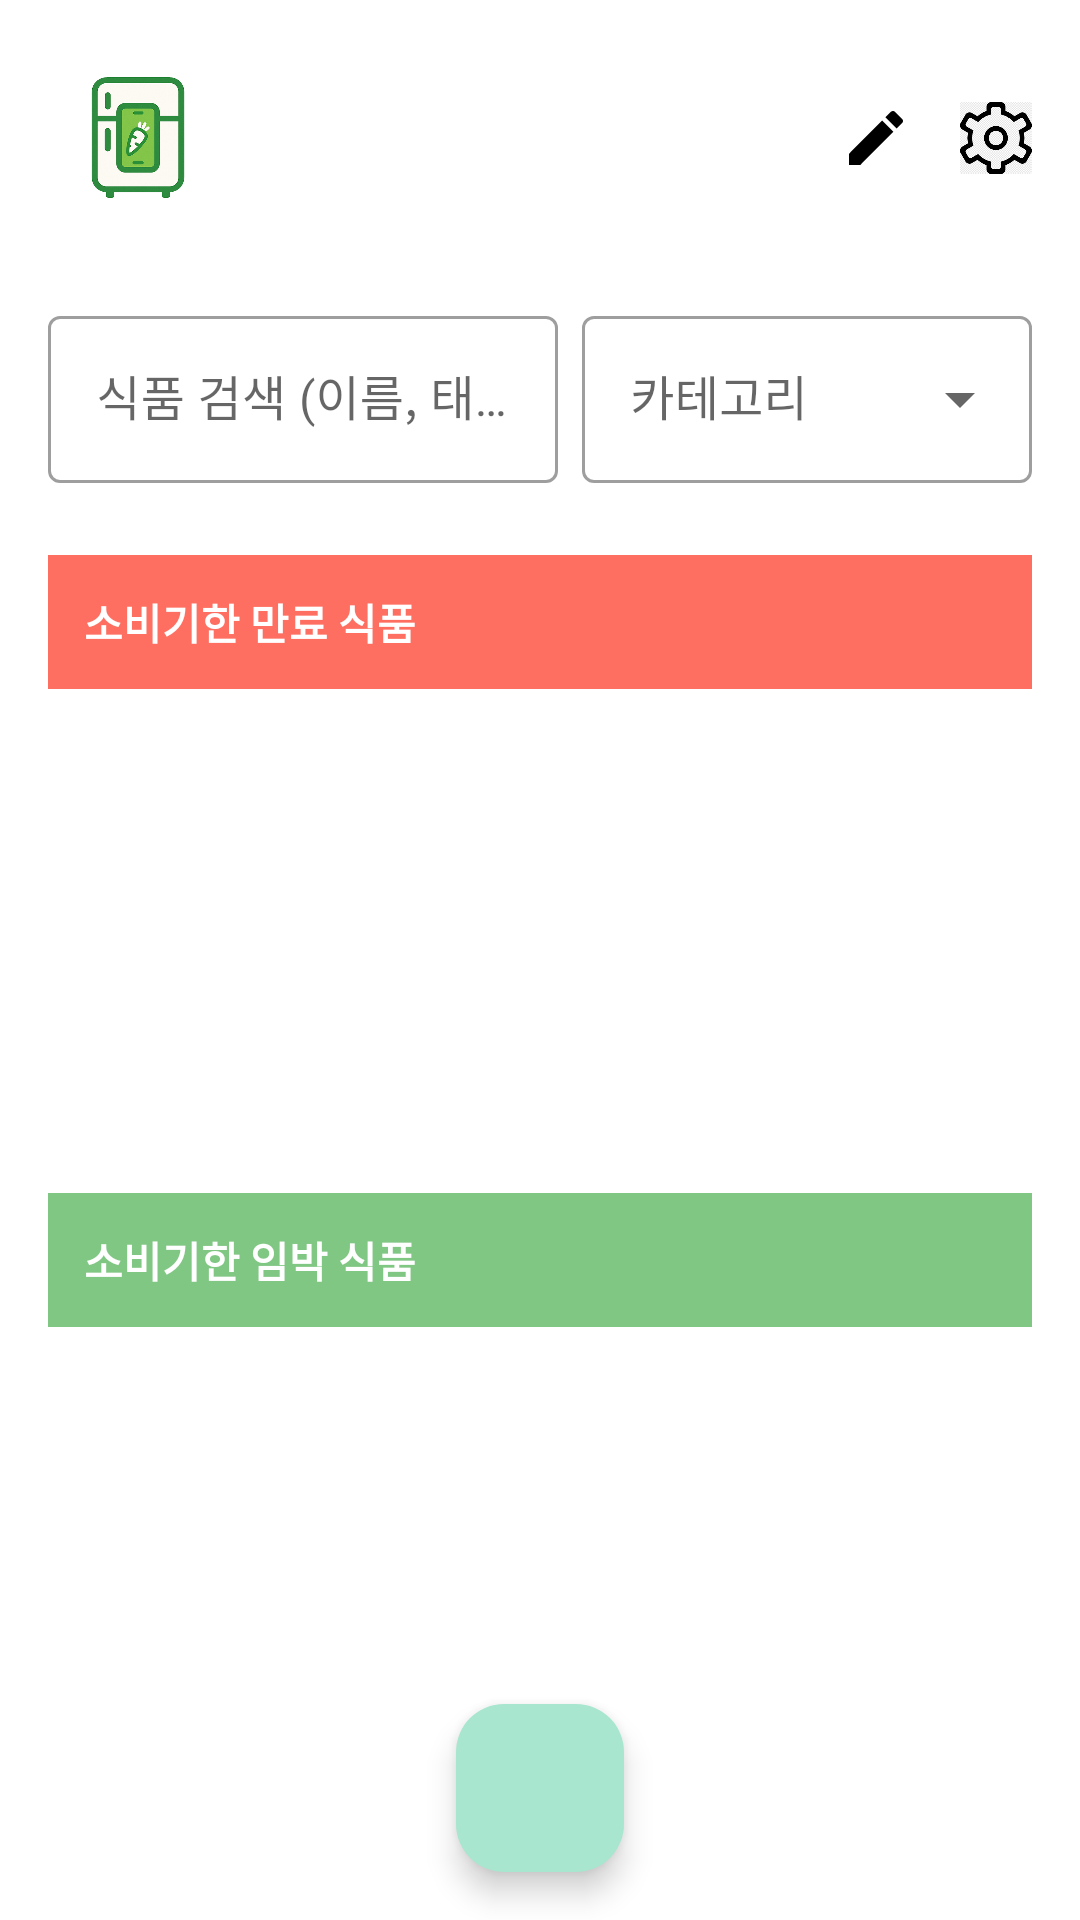

This screen was rendered from an Android layout file. Write that file and the resources it references.
<!-- AndroidManifest.xml: application theme Theme.FreshBox -->
<!-- res/layout/fragment_home.xml -->
<?xml version="1.0" encoding="utf-8"?>
<androidx.constraintlayout.widget.ConstraintLayout xmlns:android="http://schemas.android.com/apk/res/android"
    xmlns:app="http://schemas.android.com/apk/res-auto"
    xmlns:tools="http://schemas.android.com/tools"
    android:layout_width="match_parent"
    android:layout_height="match_parent"
    android:background="?android:attr/colorBackground"
    tools:context=".ui.list.HomeFragment">

    <androidx.constraintlayout.widget.ConstraintLayout
        android:id="@+id/topBar"
        android:layout_width="0dp"
        android:layout_height="wrap_content"
        android:padding="16dp"
        app:layout_constraintTop_toTopOf="parent"
        app:layout_constraintStart_toStartOf="parent"
        app:layout_constraintEnd_toEndOf="parent">

        <ImageView
            android:id="@+id/imageViewLogo"
            android:layout_width="60dp"
            android:layout_height="60dp"
            android:src="@drawable/ic_icon"
            android:contentDescription="로고 이미지"
            app:layout_constraintStart_toStartOf="parent"
            app:layout_constraintTop_toTopOf="parent"
            app:layout_constraintBottom_toBottomOf="parent" />

        <ImageView
            android:id="@+id/imageViewManageCategories"
            android:layout_width="24dp"
            android:layout_height="24dp"
            android:src="@drawable/ic_manage_categories"
            android:contentDescription="카테고리 관리"
            android:background="?attr/selectableItemBackgroundBorderless"
            android:clickable="true"
            android:focusable="true"
            app:tint="?attr/colorOnSurface"
            app:layout_constraintEnd_toStartOf="@id/imageViewSettings"
            app:layout_constraintTop_toTopOf="@id/imageViewSettings"
            app:layout_constraintBottom_toBottomOf="@id/imageViewSettings"
            android:layout_marginEnd="16dp" />
        <ImageView
            android:id="@+id/imageViewSettings"
            android:layout_width="24dp"
            android:layout_height="24dp"
            android:src="@drawable/ic_settings"
            android:contentDescription="설정"
            app:layout_constraintEnd_toEndOf="parent"
            app:layout_constraintTop_toTopOf="@id/imageViewLogo"
            app:layout_constraintBottom_toBottomOf="@id/imageViewLogo" />
    </androidx.constraintlayout.widget.ConstraintLayout>

    <com.google.android.material.textfield.TextInputLayout
        android:id="@+id/searchInputLayout"
        style="@style/Widget.MaterialComponents.TextInputLayout.OutlinedBox"
        android:layout_width="0dp"
        android:layout_height="wrap_content"
        android:layout_marginStart="16dp"
        android:layout_marginEnd="8dp"
        android:layout_marginTop="8dp"
        app:layout_constraintTop_toBottomOf="@id/topBar"
        app:layout_constraintStart_toStartOf="parent"
        app:layout_constraintEnd_toStartOf="@+id/textFieldCategoryFilter">
        <com.google.android.material.textfield.TextInputEditText
            android:id="@+id/editTextSearch"
            android:layout_width="match_parent"
            android:layout_height="wrap_content"
            android:hint="식품 검색 (이름, 태그 등)"
            android:inputType="text"
            android:maxLines="1"
            android:imeOptions="actionSearch"/>
    </com.google.android.material.textfield.TextInputLayout>

    <com.google.android.material.textfield.TextInputLayout
        android:id="@+id/textFieldCategoryFilter"
        style="@style/Widget.MaterialComponents.TextInputLayout.OutlinedBox.ExposedDropdownMenu"
        android:layout_width="150dp" android:layout_height="wrap_content"
        android:layout_marginEnd="16dp"
        android:hint="카테고리"
        app:layout_constraintTop_toTopOf="@id/searchInputLayout"
        app:layout_constraintBottom_toBottomOf="@id/searchInputLayout"
        app:layout_constraintEnd_toEndOf="parent"
        app:layout_constraintStart_toEndOf="@id/searchInputLayout">

        <AutoCompleteTextView
            android:id="@+id/autoCompleteCategoryFilter"
            android:layout_width="match_parent"
            android:layout_height="wrap_content"
            android:inputType="none"
            tools:ignore="LabelFor" />
    </com.google.android.material.textfield.TextInputLayout>

    <androidx.core.widget.NestedScrollView
        android:id="@+id/scrollView"
        android:layout_width="0dp"
        android:layout_height="0dp"
        android:layout_marginTop="8dp"
        android:layout_marginBottom="8dp"
        app:layout_constraintTop_toBottomOf="@id/searchInputLayout"
        app:layout_constraintBottom_toTopOf="@id/fabAddItem"
        app:layout_constraintStart_toStartOf="parent"
        app:layout_constraintEnd_toEndOf="parent">

        <LinearLayout
            android:layout_width="match_parent"
            android:layout_height="wrap_content"
            android:orientation="vertical"
            android:padding="16dp">

            <TextView
                android:id="@+id/textViewExpiredTitle"
                android:text="소비기한 만료 식품"
                android:layout_width="match_parent"
                android:layout_height="wrap_content"
                android:padding="12dp"
                android:background="#FF6F61"
                android:textColor="@android:color/white"
                android:textStyle="bold" />

            <androidx.recyclerview.widget.RecyclerView
                android:id="@+id/recyclerViewExpired"
                android:layout_width="match_parent"
                android:layout_height="wrap_content"
                android:minHeight="152dp"
                android:orientation="horizontal"
                app:layoutManager="androidx.recyclerview.widget.LinearLayoutManager"
                android:nestedScrollingEnabled="false" />

            <TextView
                android:id="@+id/textViewExpiringTitle"
                android:text="소비기한 임박 식품"
                android:layout_width="match_parent"
                android:layout_height="wrap_content"
                android:padding="12dp"
                android:background="#81C784"
                android:textColor="@android:color/white"
                android:textStyle="bold"
                android:layout_marginTop="16dp" />

            <androidx.recyclerview.widget.RecyclerView
                android:id="@+id/recyclerViewExpiring"
                android:layout_width="match_parent"
                android:layout_height="wrap_content"
                android:minHeight="152dp"
                android:orientation="horizontal"
                app:layoutManager="androidx.recyclerview.widget.LinearLayoutManager"
                android:nestedScrollingEnabled="false" />
            <Button
                android:id="@+id/buttonViewAll"
                android:layout_width="match_parent"
                android:layout_height="wrap_content"
                android:text="전체 보기"
                app:backgroundTint="#A8E6CF"
                android:layout_marginTop="12dp" />
        </LinearLayout>
    </androidx.core.widget.NestedScrollView>

    <com.google.android.material.floatingactionbutton.FloatingActionButton
        android:id="@+id/fabAddItem"
        android:layout_width="wrap_content"
        android:layout_height="wrap_content"
        android:layout_margin="16dp"
        android:contentDescription="식품 추가"
        app:srcCompat="@drawable/ic_add"
        app:backgroundTint="#A8E6CF"
        app:tint="@android:color/white"
        app:layout_constraintBottom_toBottomOf="parent"
        app:layout_constraintStart_toStartOf="parent"
        app:layout_constraintEnd_toEndOf="parent" />

</androidx.constraintlayout.widget.ConstraintLayout>
<!-- resources referenced by this layout -->
<resources>
  <!-- drawable ic_icon: png bitmap (drawable, 118904 bytes) -->
  <!-- drawable ic_manage_categories (drawable) -->
  <?xml version="1.0" encoding="utf-8"?>
  <vector xmlns:android="http://schemas.android.com/apk/res/android"
      android:width="24dp"
      android:height="24dp"
      android:viewportWidth="24"
      android:viewportHeight="24"
      android:tint="?attr/colorControlNormal">
      <path
          android:fillColor="@android:color/white"
          android:pathData="M3,17.25V21h3.75L17.81,9.94l-3.75,-3.75L3,17.25zM20.71,7.04c0.39,-0.39 0.39,-1.02 0,-1.41l-2.34,-2.34c-0.39,-0.39 -1.02,-0.39 -1.41,0l-1.83,1.83l3.75,3.75L20.71,7.04z"/>
  </vector>
  <!-- drawable ic_settings: png bitmap (drawable, 7193 bytes) -->
  <style name="Theme.FreshBox" parent="Base.Theme.FreshBox" />
  <style name="Base.Theme.FreshBox" parent="Theme.Material3.DayNight.NoActionBar">
          <item name="colorPrimary">@color/my_light_primary</item>
          <item name="colorPrimaryVariant">@color/my_light_primary_variant</item>
          <item name="colorOnPrimary">@color/my_light_on_primary</item>
          <item name="colorSecondary">@color/my_light_secondary</item>
          <item name="colorSecondaryVariant">@color/my_light_secondary_variant</item>
          <item name="colorOnSecondary">@color/my_light_on_secondary</item>
  
          <item name="android:colorBackground">@color/white</item>
          <item name="colorSurface">@color/white</item>
          <item name="colorOnBackground">@color/black</item>
          <item name="colorOnSurface">@color/black</item>
          <item name="colorError">#B00020</item>
          <item name="colorOnError">@color/white</item>
  
          <item name="android:statusBarColor">?attr/colorPrimaryVariant</item>
  
          <item name="textInputStyle">@style/Widget.App.TextInputLayout.Light</item>
          <item name="toolbarStyle">@style/Widget.App.Toolbar.Light</item>
      </style>
  <color name="my_light_primary">#66BB6A</color>
  <color name="my_light_primary_variant">#388E3C</color>
  <color name="my_light_on_primary">#FFFFFF</color>
  <color name="my_light_secondary">#4FC3F7</color>
  <color name="my_light_secondary_variant">#03A9F4</color>
  <color name="my_light_on_secondary">#000000</color>
  <color name="white">#FFFFFFFF</color>
  <color name="black">#FF000000</color>
  <style name="Widget.App.TextInputLayout.Light" parent="Widget.MaterialComponents.TextInputLayout.OutlinedBox">
          <item name="boxStrokeColor">@color/text_input_layout_stroke_color_light</item> <item name="hintTextColor">?attr/colorOnSurface</item>
          <item name="android:textColorHint">?android:attr/textColorHint</item>
          <item name="android:textColor">?android:attr/textColorPrimary</item>
      </style>
  <style name="Widget.App.Toolbar.Light" parent="Widget.Material3.Toolbar.Surface">
          <item name="android:background">?attr/colorPrimary</item>
          <item name="titleTextColor">?attr/colorOnPrimary</item>
          <item name="navigationIconTint">?attr/colorOnPrimary</item>
          <item name="android:tint">?attr/colorOnPrimary</item>
      </style>
  <color name="text_input_layout_stroke_color_light">#8A000000</color>
</resources>
